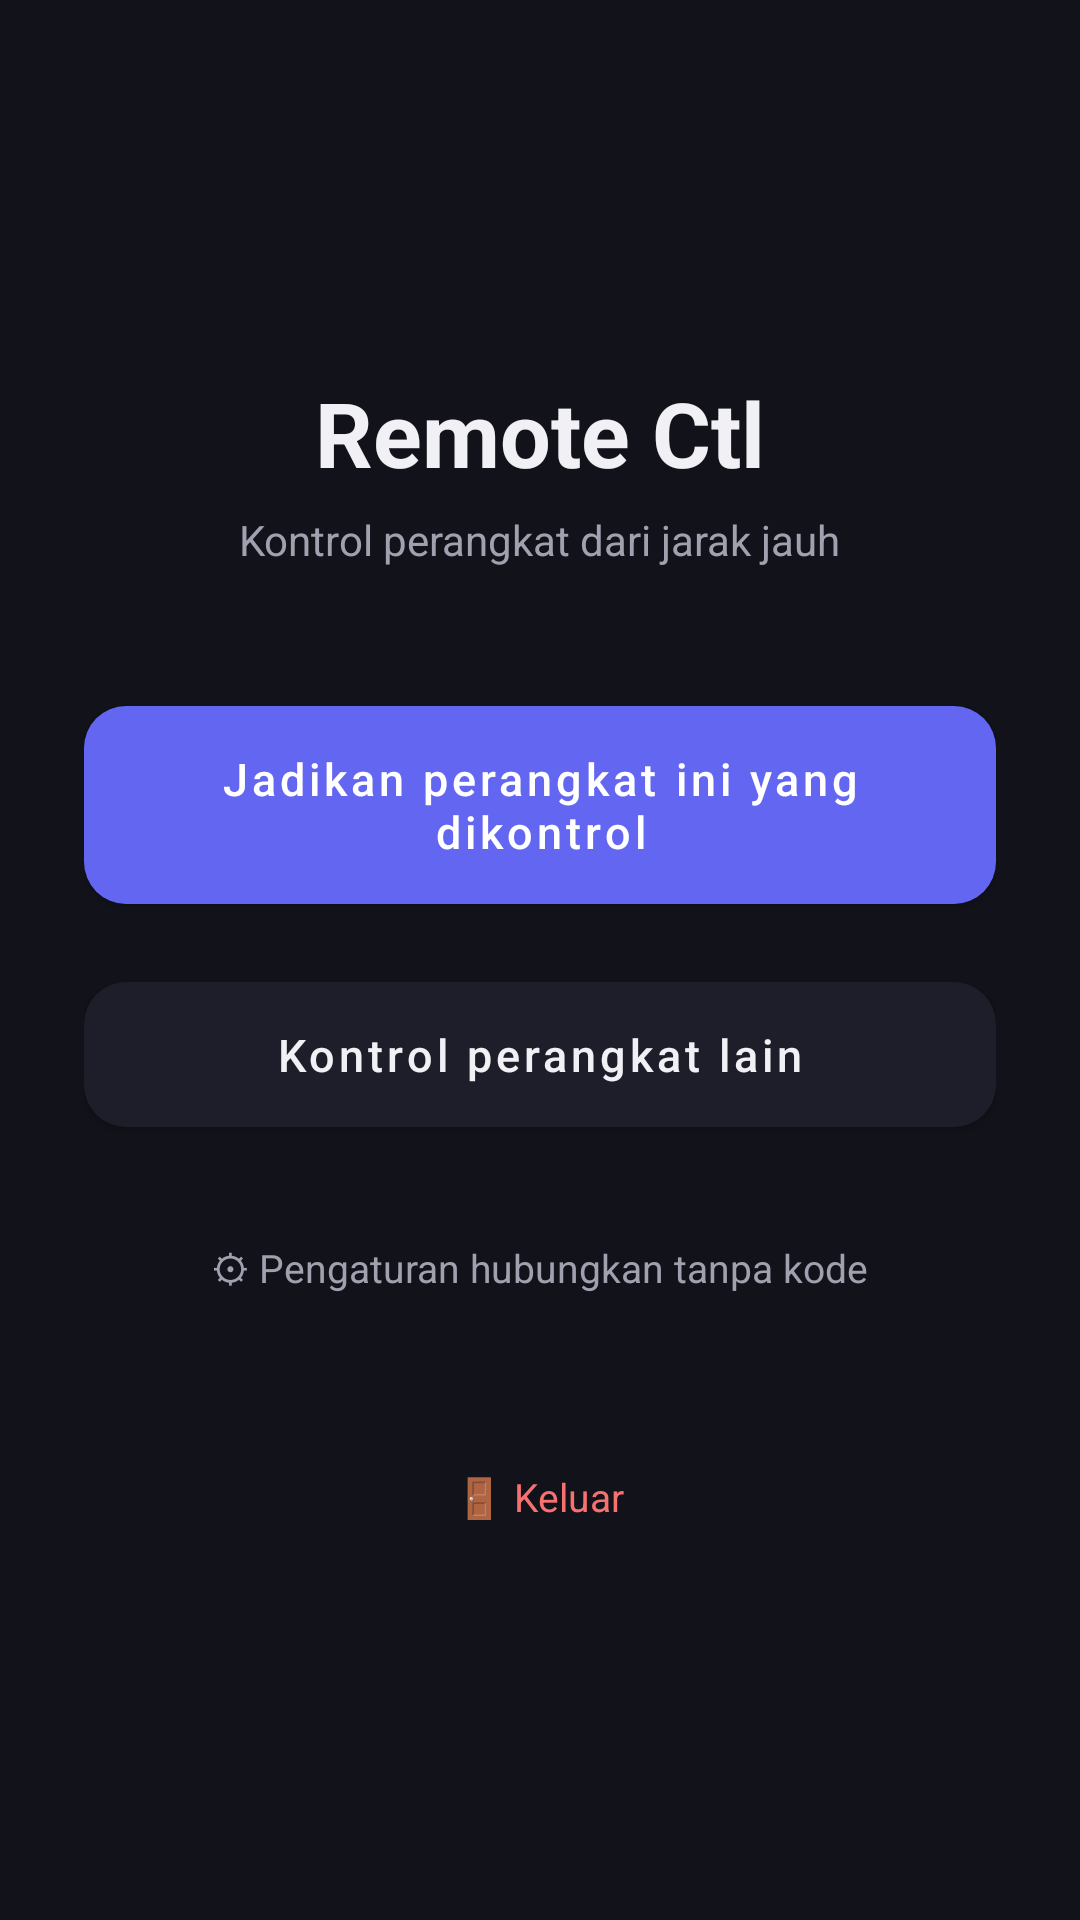

Here is an Android app screen rendered from its layout file. Give the layout XML and the strings, colors and styles it references.
<!-- AndroidManifest.xml: application theme Theme.RemoteCtl -->
<!-- res/layout/activity_main.xml -->
<?xml version="1.0" encoding="utf-8"?>
<LinearLayout xmlns:android="http://schemas.android.com/apk/res/android"
    android:layout_width="match_parent"
    android:layout_height="match_parent"
    android:background="@color/bg"
    android:orientation="vertical"
    android:gravity="center"
    android:padding="28dp">

    <TextView
        android:layout_width="wrap_content"
        android:layout_height="wrap_content"
        android:text="@string/app_name"
        android:textColor="@color/text_primary"
        android:textSize="30sp"
        android:textStyle="bold" />

    <TextView
        android:layout_width="wrap_content"
        android:layout_height="wrap_content"
        android:layout_marginTop="6dp"
        android:layout_marginBottom="40dp"
        android:text="Kontrol perangkat dari jarak jauh"
        android:textColor="@color/text_secondary"
        android:textSize="14sp" />

    <com.google.android.material.button.MaterialButton
        android:id="@+id/btnHost"
        style="@style/RoundedButton"
        android:layout_width="match_parent"
        android:layout_height="wrap_content"
        android:text="Jadikan perangkat ini yang dikontrol" />

    <com.google.android.material.button.MaterialButton
        android:id="@+id/btnControl"
        style="@style/RoundedButton.Secondary"
        android:layout_width="match_parent"
        android:layout_height="wrap_content"
        android:layout_marginTop="14dp"
        android:text="Kontrol perangkat lain" />

    <TextView
        android:id="@+id/txtSettings"
        android:layout_width="wrap_content"
        android:layout_height="wrap_content"
        android:layout_marginTop="24dp"
        android:padding="8dp"
        android:text="⚙ Pengaturan hubungkan tanpa kode"
        android:textColor="@color/text_secondary"
        android:textSize="13sp" />

    <TextView
        android:id="@+id/txtAccount"
        android:layout_width="wrap_content"
        android:layout_height="wrap_content"
        android:layout_marginTop="10dp"
        android:padding="8dp"
        android:text=""
        android:textColor="@color/text_secondary"
        android:textSize="12sp" />

    <TextView
        android:id="@+id/txtLogout"
        android:layout_width="wrap_content"
        android:layout_height="wrap_content"
        android:padding="8dp"
        android:text="🚪 Keluar"
        android:textColor="@color/danger"
        android:textSize="13sp" />

</LinearLayout>
<!-- resources referenced by this layout -->
<resources>
  <color name="bg">#12121A</color>
  <color name="danger">#F87171</color>
  <color name="text_primary">#F0F0F5</color>
  <color name="text_secondary">#A0A0AF</color>
  <string name="app_name">Remote Ctl</string>
  <style name="RoundedButton" parent="Widget.MaterialComponents.Button">
          <item name="cornerRadius">14dp</item>
          <item name="android:textAllCaps">false</item>
          <item name="android:textSize">15sp</item>
          <item name="android:paddingTop">14dp</item>
          <item name="android:paddingBottom">14dp</item>
          <item name="backgroundTint">@color/primary</item>
      </style>
  <style name="RoundedButton.Secondary">
          <item name="backgroundTint">@color/surface</item>
          <item name="android:textColor">@color/text_primary</item>
      </style>
  <style name="Theme.RemoteCtl" parent="Theme.MaterialComponents.DayNight.NoActionBar">
          <item name="colorPrimary">@color/primary</item>
          <item name="colorPrimaryDark">@color/primary_dark</item>
          <item name="colorAccent">@color/primary</item>
          <item name="android:windowBackground">@color/bg</item>
          <item name="android:textColorPrimary">@color/text_primary</item>
          <item name="android:textColorSecondary">@color/text_secondary</item>
      </style>
  <color name="primary">#6366F1</color>
  <color name="surface">#1E1E2A</color>
  <color name="primary_dark">#4F52DD</color>
</resources>
